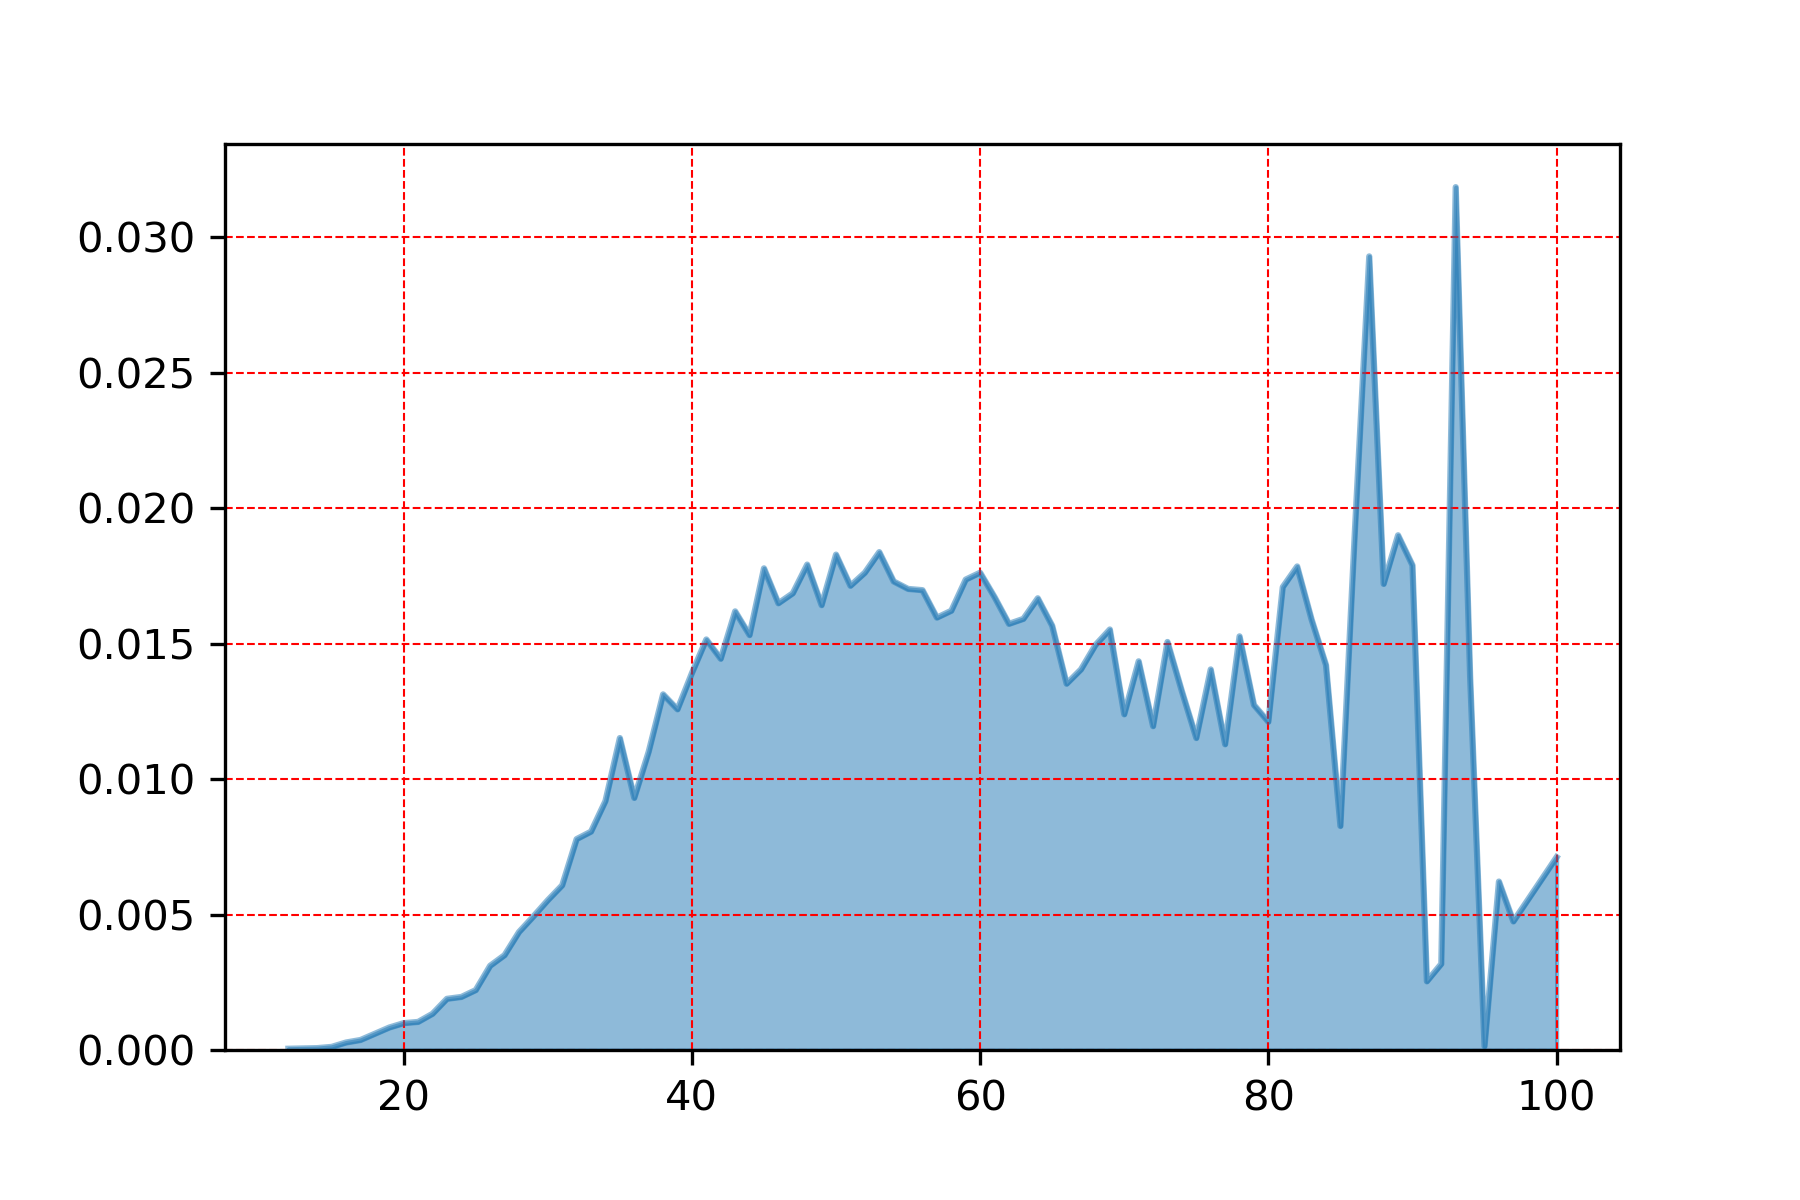

The file beside this chart, header and first rows:
, rh
93.0, 0.03184
87.0, 0.02929
86.0, 0.01911
89.0, 0.019
53.0, 0.01837
50.0, 0.01828
48.0, 0.01791
90.0, 0.01789
82.0, 0.01784
45.0, 0.01778
52.0, 0.01761
60.0, 0.01761
59.0, 0.01736
54.0, 0.01729
88.0, 0.0172
51.0, 0.01713
81.0, 0.01708
55.0, 0.01702
56.0, 0.01697
47.0, 0.01685
61.0, 0.01672
64.0, 0.01667
46.0, 0.01649
49.0, 0.01642
58.0, 0.01621
43.0, 0.01619
57.0, 0.01596
63.0, 0.01591
83.0, 0.01589
62.0, 0.01573
65.0, 0.01566
69.0, 0.01552
44.0, 0.01531
78.0, 0.01527
41.0, 0.01515
73.0, 0.01506
68.0, 0.01494
42.0, 0.01444
71.0, 0.01434
84.0, 0.01421
76.0, 0.01405
67.0, 0.01405
40.0, 0.01391
94.0, 0.01379
66.0, 0.01352
74.0, 0.01324
38.0, 0.01312
79.0, 0.01273
39.0, 0.01257
70.0, 0.01239
80.0, 0.01211
72.0, 0.01195
75.0, 0.01151
35.0, 0.01151
77.0, 0.01128
37.0, 0.01101
36.0, 0.009302
34.0, 0.009187
85.0, 0.008266
33.0, 0.008059
... 26 more rows
